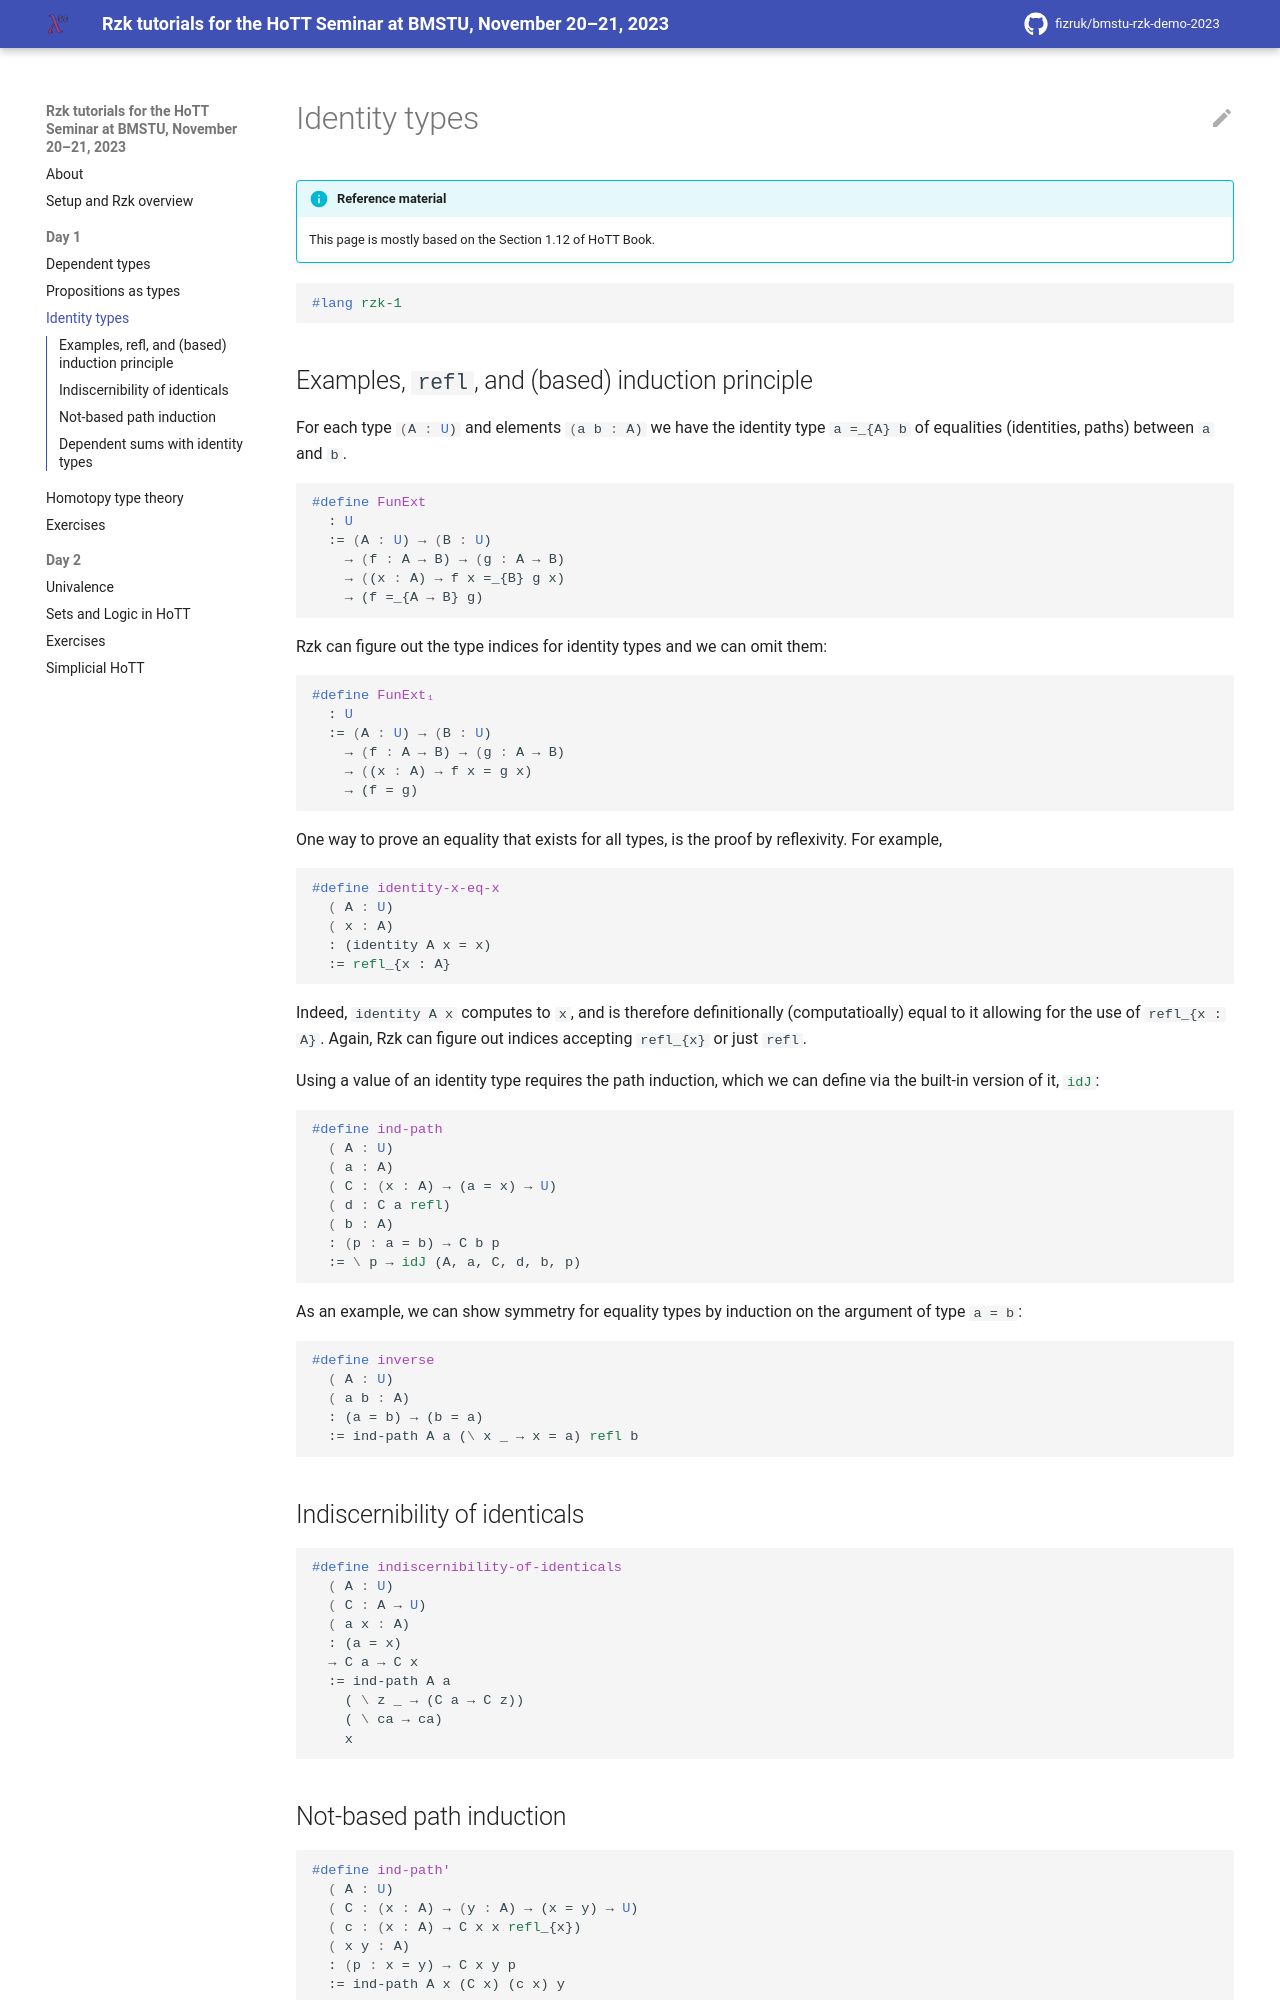

repository: fizruk/bmstu-rzk-demo-2023 · page: day-1/3-identity-types.rzk/index.html · generator: mkdocs

# Identity types

!!! info "Reference material"

    This page is mostly based on the Section 1.12 of HoTT Book.

```rzk
#lang rzk-1
```

## Examples, `refl`, and (based) induction principle

For each type `#!rzk (A : U)` and elements `#!rzk (a b : A)`
we have the identity type `#!rzk a =_{A} b` of equalities (identities, paths)
between `a` and `b`.

```rzk
#define FunExt
  : U
  := (A : U) → (B : U)
    → (f : A → B) → (g : A → B)
    → ((x : A) → f x =_{B} g x)
    → (f =_{A → B} g)
```

Rzk can figure out the type indices for identity types and we can omit them:

```rzk
#define FunExt₁
  : U
  := (A : U) → (B : U)
    → (f : A → B) → (g : A → B)
    → ((x : A) → f x = g x)
    → (f = g)
```

One way to prove an equality that exists for all types,
is the proof by reflexivity. For example,

```rzk
#define identity-x-eq-x
  ( A : U)
  ( x : A)
  : (identity A x = x)
  := refl_{x : A}
```

Indeed, `identity A x` computes to `x`,
and is therefore definitionally (computatioally) equal to it
allowing for the use of `refl_{x : A}`.
Again, Rzk can figure out indices accepting `refl_{x}` or just `refl`.

Using a value of an identity type requires the path induction,
which we can define via the built-in version of it, `#!rzk idJ`:

```rzk
#define ind-path
  ( A : U)
  ( a : A)
  ( C : (x : A) → (a = x) → U)
  ( d : C a refl)
  ( b : A)
  : (p : a = b) → C b p
  := \ p → idJ (A, a, C, d, b, p)
```

As an example, we can show symmetry for equality types
by induction on the argument of type `a = b`:

```rzk
#define inverse
  ( A : U)
  ( a b : A)
  : (a = b) → (b = a)
  := ind-path A a (\ x _ → x = a) refl b
```

## Indiscernibility of identicals

```rzk
#define indiscernibility-of-identicals
  ( A : U)
  ( C : A → U)
  ( a x : A)
  : (a = x)
  → C a → C x
  := ind-path A a
    ( \ z _ → (C a → C z))
    ( \ ca → ca)
    x
```
